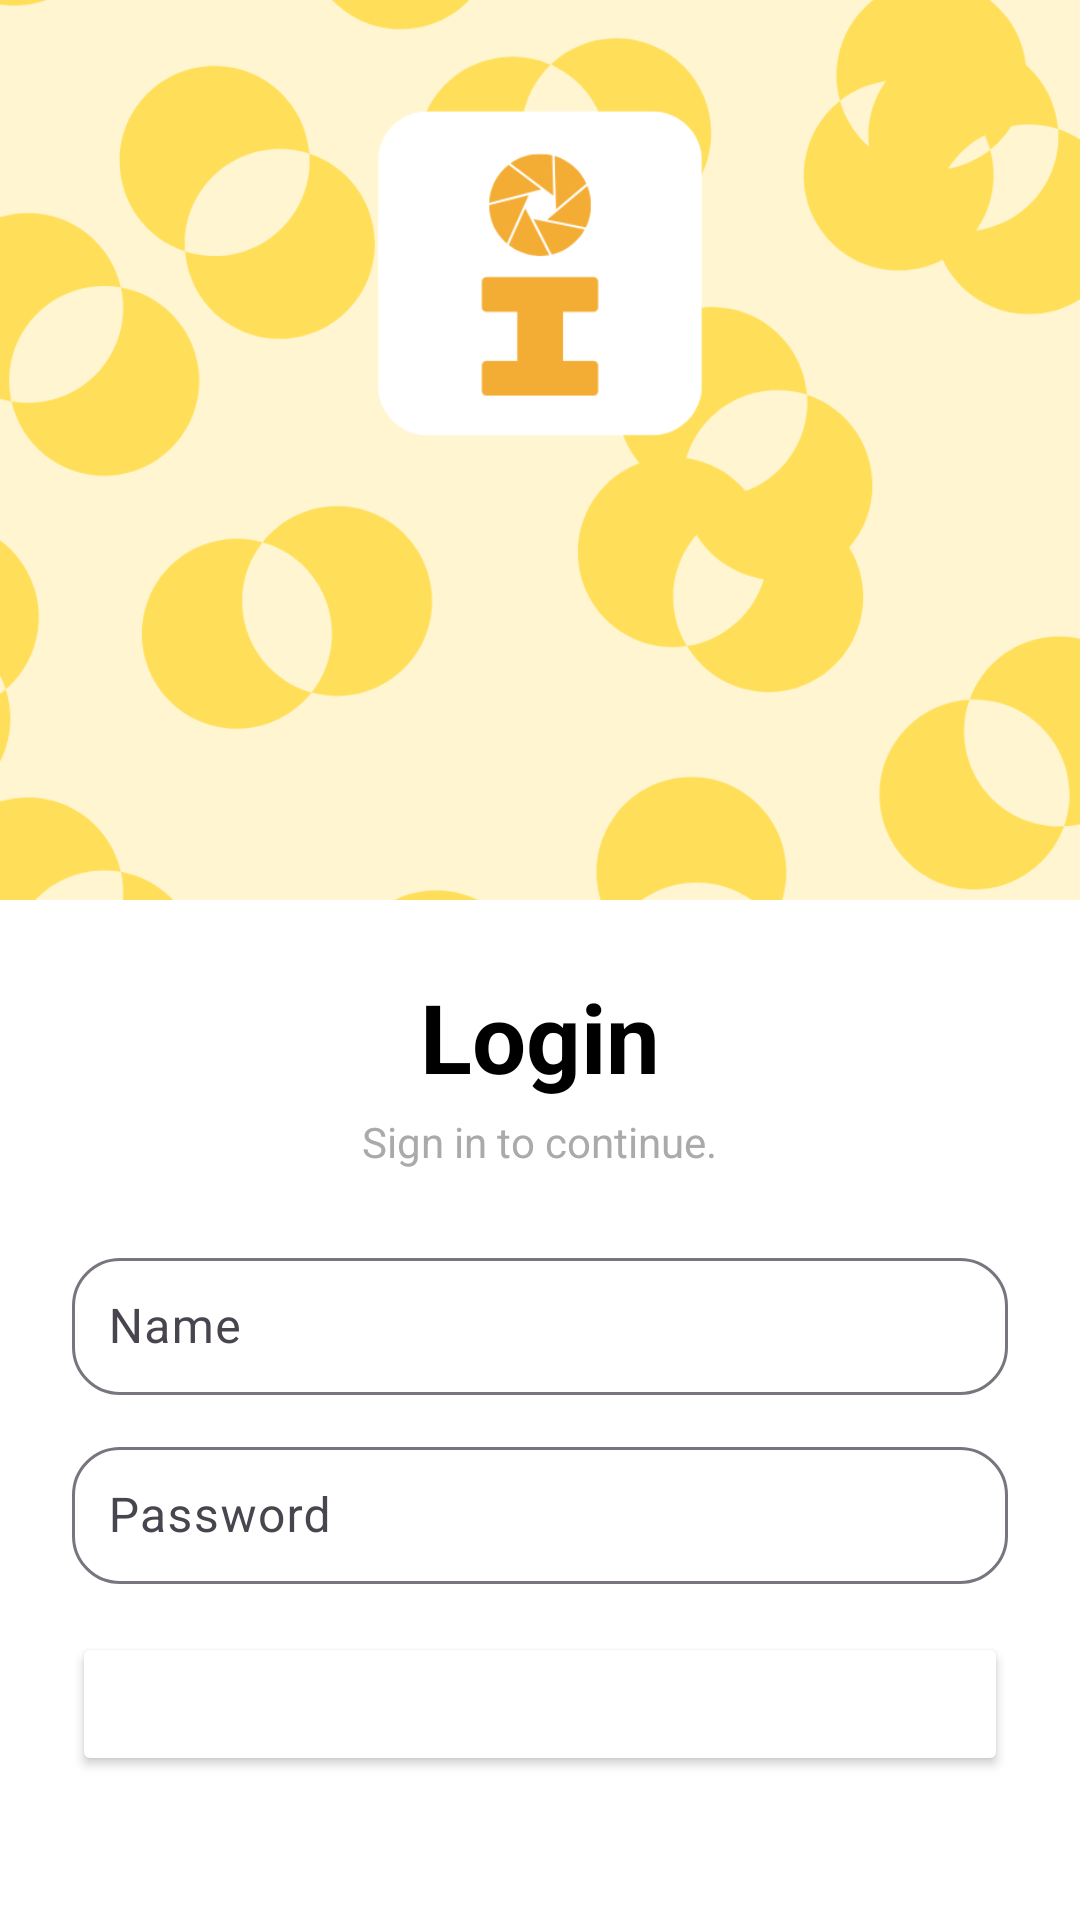

Produce the Android XML layout that renders to this screen, including the resource entries it uses.
<!-- AndroidManifest.xml: application theme Theme.ITCC41 -->
<!-- res/layout/login_activity.xml -->
<androidx.constraintlayout.widget.ConstraintLayout
    xmlns:android="http://schemas.android.com/apk/res/android"
    xmlns:app="http://schemas.android.com/apk/res-auto"
    xmlns:tools="http://schemas.android/tools"
    android:layout_width="match_parent"
    android:layout_height="match_parent"
    tools:context=".LoginActivity">

    
    <ImageView
        android:id="@+id/backgroundImageView"
        android:layout_width="match_parent"
        android:layout_height="wrap_content"
        android:contentDescription="Background"
        android:scaleType="centerCrop"
        android:src="@drawable/login_pic"
        app:layout_constraintBottom_toBottomOf="parent"
        app:layout_constraintTop_toTopOf="parent" />

    
    <LinearLayout
        android:id="@+id/contentContainer"
        android:layout_width="0dp"
        android:layout_height="0dp"
        android:layout_marginTop="900px"
        android:background="@android:color/white"
        android:orientation="vertical"
        android:padding="24dp"
        app:layout_constraintBottom_toBottomOf="parent"
        app:layout_constraintEnd_toEndOf="parent"
        app:layout_constraintStart_toStartOf="parent"
        app:layout_constraintTop_toTopOf="parent"
        app:layout_constraintVertical_bias="1.0"> 

        
        <TextView
            android:id="@+id/titleTextView"
            android:layout_width="wrap_content"
            android:layout_height="wrap_content"
            android:layout_gravity="center_horizontal"
            android:layout_marginBottom="4dp"
            android:text="Login"
            android:textColor="@android:color/black"
            android:textSize="32sp"
            android:textStyle="bold" />

        
        <TextView
            android:id="@+id/subtitleTextView"
            android:layout_width="wrap_content"
            android:layout_height="wrap_content"
            android:layout_gravity="center_horizontal"
            android:layout_marginBottom="24dp"
            android:text="Sign in to continue."
            android:textColor="@android:color/darker_gray"
            android:textSize="14sp" />

        
        <com.google.android.material.textfield.TextInputLayout
            android:layout_width="match_parent"
            android:layout_height="wrap_content"
            android:layout_marginBottom="12dp"
            app:boxBackgroundMode="outline"
            app:boxCornerRadiusBottomEnd="16dp"
            app:boxCornerRadiusBottomStart="16dp"
            app:boxCornerRadiusTopEnd="16dp"
            app:boxCornerRadiusTopStart="16dp">

            <com.google.android.material.textfield.TextInputEditText
                android:id="@+id/usernameEditText"
                android:layout_width="match_parent"
                android:layout_height="wrap_content"
                android:hint="Name"
                android:inputType="text"
                android:padding="12dp" />
        </com.google.android.material.textfield.TextInputLayout>

        
        <com.google.android.material.textfield.TextInputLayout
            android:layout_width="match_parent"
            android:layout_height="wrap_content"
            android:layout_marginBottom="16dp"
            app:boxBackgroundMode="outline"
            app:boxCornerRadiusBottomEnd="16dp"
            app:boxCornerRadiusBottomStart="16dp"
            app:boxCornerRadiusTopEnd="16dp"
            app:boxCornerRadiusTopStart="16dp">

            <com.google.android.material.textfield.TextInputEditText
                android:id="@+id/passwordEditText"
                android:layout_width="match_parent"
                android:layout_height="wrap_content"
                android:hint="Password"
                android:inputType="textPassword"
                android:padding="12dp" />
        </com.google.android.material.textfield.TextInputLayout>

        
        <Button
            android:id="@+id/loginButton"
            android:layout_width="match_parent"
            android:layout_height="wrap_content"
            android:layout_gravity="center_horizontal"
            android:layout_marginBottom="16dp"
            android:backgroundTint="@color/yellow"
            android:padding="12dp"
            android:text="Log in"
            android:textColor="@android:color/white"
            app:cornerRadius="16dp" /> 

        
        <TextView
            android:id="@+id/toggleTextView"
            android:layout_width="wrap_content"
            android:layout_height="wrap_content"
            android:layout_gravity="center_horizontal"
            android:layout_marginTop="8dp"
            android:text="Signup!"
            android:textColor="@android:color/black" />
    </LinearLayout>

</androidx.constraintlayout.widget.ConstraintLayout>
<!-- resources referenced by this layout -->
<resources>
  <!-- drawable login_pic: png bitmap (drawable, 120300 bytes) -->
  <style name="Theme.ITCC41" parent="Base.Theme.ITCC41" />
  <style name="Base.Theme.ITCC41" parent="Theme.Material3.DayNight.NoActionBar">
          
          
      </style>
</resources>
